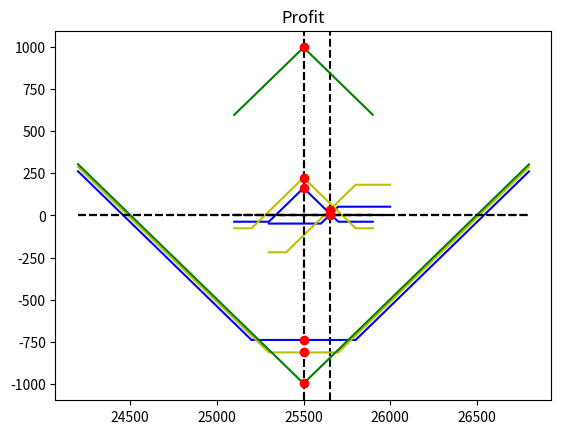
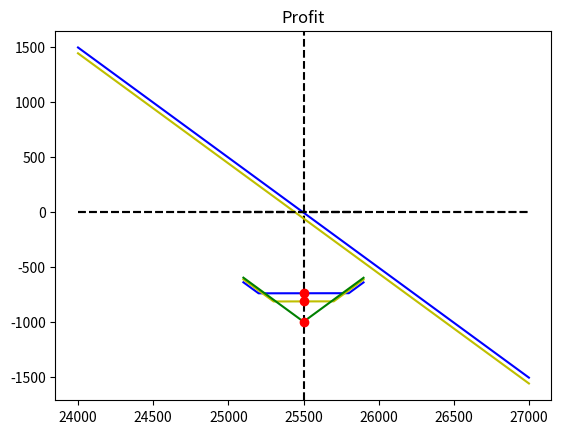
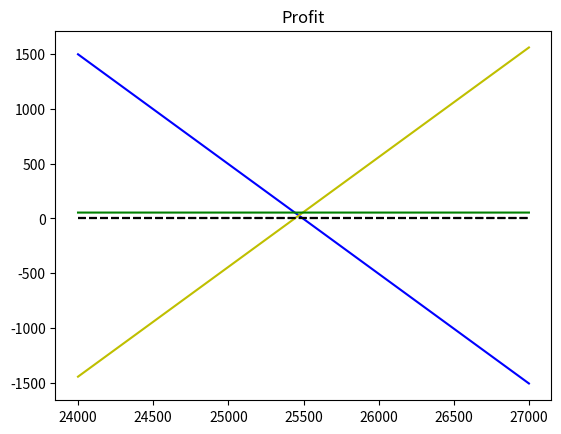

Python code for these plots, in order:
# -*- coding: utf-8 -*-
"""Option Strategy.ipynb

Automatically generated by Colab.

Original file is located at
    https://colab.research.google.com/<link-removed>
"""

import matplotlib.pyplot as plt
import numpy as np
CALLprice = {24800:980,24900:905,25000:810,25100:735,25200:670,25300:605,25400:545,25500:486,25600:428,25700:380,25800:327,25900:283,26000:247,26100:213}
PUTprice = {24800:280,24900:310,25000:333,25100:365,25200:411,25300:432,25400:456,25500:510,25600:550,25700:625,25800:685,25900:745,26000:790,26100:850}

def OptionProfit(pos):
  callpos = pos[0]
  putpos = pos[1]
  profit = np.zeros(ST.shape)
  for position in callpos:
    K = position[0]
    N = position[1]
    C = CALLprice[K]
    profit = profit + (np.maximum(ST-K,0)-C)*N
  for position in putpos:
    K = position[0]
    N = position[1]
    P = PUTprice[K]
    profit = profit + (np.maximum(K-ST,0)-P)*N
  return profit

# Scenario 1
ST = np.arange(25300,26000)
pos1_1 = [[[25600,1],[25700,-1]],[]]
pos1_2 = [[[25400,1],[25800,-1]],[]]

p1_1 = OptionProfit(pos1_1)
p1_2 = OptionProfit(pos1_2)
plt.plot(ST,p1_1,'b-',[ST[0],ST[-1]],[0,0],'k--')
plt.plot(ST,p1_2,'y-',[ST[0],ST[-1]],[0,0],'k--')
x_mark = 25650
y1_mark = np.interp(x_mark, ST, p1_1)
y2_mark = np.interp(x_mark, ST, p1_2)
plt.scatter(x_mark, y1_mark, color='red', zorder = 5)
plt.scatter(x_mark, y2_mark, color='red', zorder = 5)
plt.axvline(x=25650, color='black', linestyle='--')
plt.title('Profit')

# Scenario 2
ST = np.arange(25100,25900)
pos2_1 = [[],[[25300,1],[25500,-2],[25700,1]]]
pos2_2 = [[],[[25200,1],[25500,-2],[25800,1]]]
pos2_3 = [[[25500,-1]],[[25500,-1]]]

p2_1 = OptionProfit(pos2_1)
p2_2 = OptionProfit(pos2_2)
p2_3 = OptionProfit(pos2_3)
plt.plot(ST,p2_1,'b-',[ST[0],ST[-1]],[0,0],'k--')
plt.plot(ST,p2_2,'y-',[ST[0],ST[-1]],[0,0],'k--')
plt.plot(ST,p2_3,'g-',[ST[0],ST[-1]],[0,0],'k--')
x_mark = 25500
y1_mark = np.interp(x_mark, ST, p2_1)
y2_mark = np.interp(x_mark, ST, p2_2)
y3_mark = np.interp(x_mark, ST, p2_3)
plt.scatter(x_mark, y1_mark, color='red', zorder = 5)
plt.scatter(x_mark, y2_mark, color='red', zorder = 5)
plt.scatter(x_mark, y3_mark, color='red', zorder = 5)
plt.axvline(x=25500, color='black', linestyle='--')
plt.title('Profit')

# Scenario 3
ST = np.arange(24200,26800)
pos3_1 = [[[25800,1]],[[25200,1]]]
pos3_2 = [[[25700,1]],[[25300,1]]]
pos3_3 = [[[25500,1]],[[25500,1]]]

p3_1 = OptionProfit(pos3_1)
p3_2 = OptionProfit(pos3_2)
p3_3 = OptionProfit(pos3_3)
plt.plot(ST,p3_1,'b-',[ST[0],ST[-1]],[0,0],'k--')
plt.plot(ST,p3_2,'y-',[ST[0],ST[-1]],[0,0],'k--')
plt.plot(ST,p3_3,'g-',[ST[0],ST[-1]],[0,0],'k--')
x_mark = 25500
y1_mark = np.interp(x_mark, ST, p3_1)
y2_mark = np.interp(x_mark, ST, p3_2)
y3_mark = np.interp(x_mark, ST, p3_3)
plt.scatter(x_mark, y1_mark, color='red', zorder = 5)
plt.scatter(x_mark, y2_mark, color='red', zorder = 5)
plt.scatter(x_mark, y3_mark, color='red', zorder = 5)
plt.axvline(x=25500, color='black', linestyle='--')
plt.title('Profit')

# Closer look around 25500
ST = np.arange(25100,25900)
pos3_1 = [[[25800,1]],[[25200,1]]]
pos3_2 = [[[25700,1]],[[25300,1]]]
pos3_3 = [[[25500,1]],[[25500,1]]]

p3_1 = OptionProfit(pos3_1)
p3_2 = OptionProfit(pos3_2)
p3_3 = OptionProfit(pos3_3)
plt.figure()
plt.plot(ST,p3_1,'b-',[ST[0],ST[-1]],[0,0],'k--')
plt.plot(ST,p3_2,'y-',[ST[0],ST[-1]],[0,0],'k--')
plt.plot(ST,p3_3,'g-',[ST[0],ST[-1]],[0,0],'k--')
x_mark = 25500
y1_mark = np.interp(x_mark, ST, p3_1)
y2_mark = np.interp(x_mark, ST, p3_2)
y3_mark = np.interp(x_mark, ST, p3_3)
plt.scatter(x_mark, y1_mark, color='red', zorder = 5)
plt.scatter(x_mark, y2_mark, color='red', zorder = 5)
plt.scatter(x_mark, y3_mark, color='red', zorder = 5)
plt.axvline(x=25500, color='black', linestyle='--')
plt.title('Profit')

# Scenario 4
ST = np.arange(24000,27000)
pos4_1 = [[[24900,-1]],[[24900,1]]]
pos4_2 = [[[25800,-1]],[[25800,1]]]

p4_1 = OptionProfit(pos4_1)
p4_2 = OptionProfit(pos4_2)
plt.plot(ST,p4_1,'b-',[ST[0],ST[-1]],[0,0],'k--')
plt.plot(ST,p4_2,'y-',[ST[0],ST[-1]],[0,0],'k--')
plt.title('Profit')

# Arbitrage
pos4_1 = [[[24900,-1]],[[24900,1]]]
pos4_2 = [[[25800,1]],[[25800,-1]]]
p4_3 = np.zeros(ST.shape)
p4_1 = OptionProfit(pos4_1)
p4_2 = OptionProfit(pos4_2)
p4_3 = p4_1 + p4_2
plt.figure()
plt.plot(ST,p4_1,'b-',[ST[0],ST[-1]],[0,0],'k--')
plt.plot(ST,p4_2,'y-',[ST[0],ST[-1]],[0,0],'k--')
plt.plot(ST,p4_3,'g-',[ST[0],ST[-1]],[0,0],'k--')
plt.title('Profit')
